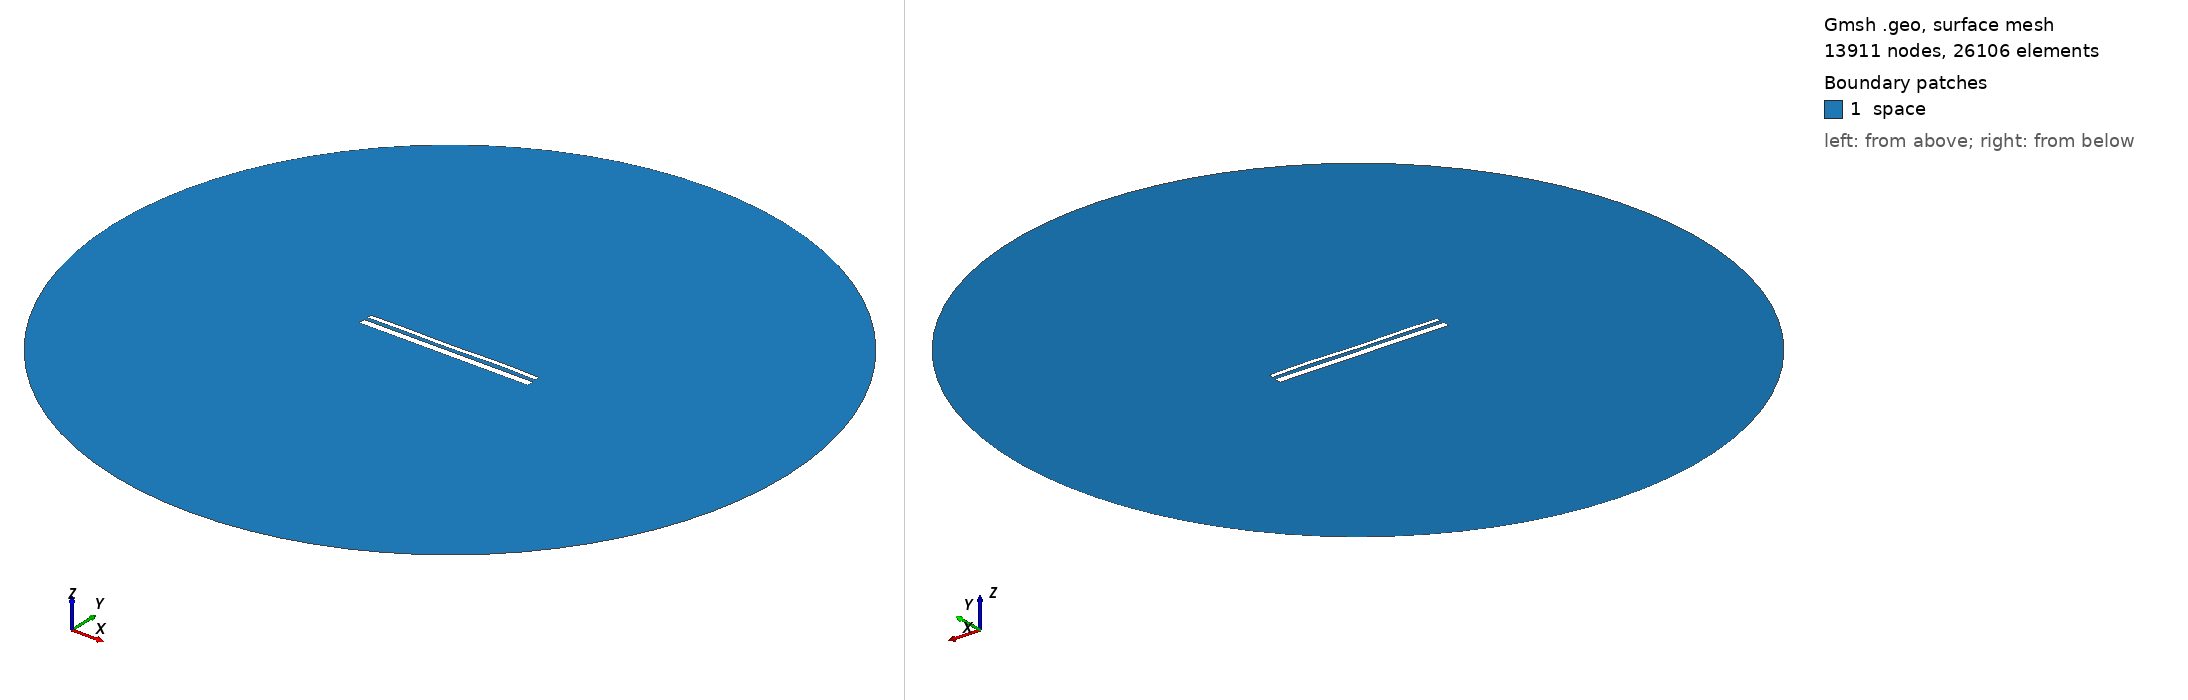

Gmsh geometry script, surface-meshed: 13911 nodes, 26106 surface elements. Boundary patches (legend numbers): 1 space. Left view from above one corner, right view from below the opposite corner. Legend entries are the model's physical surfaces. The drawing asked Gmsh for element sizes between 1% and 20% of the model's largest extent; the script's own settings can give other sizes.

=== 13685.geo (drawn) ===
//---------------------------------------
// Geometry kernel
//---------------------------------------

SetFactory("OpenCASCADE");



//---------------------------------------
// Parameters of the geometry
//---------------------------------------

// Overetch of the upper plate
overetch = 0.5;

// Distance between the plates
distance = 1.75;

// Discretization over the x axis (for the deformation)
nx = 50; 

// Length of the plate
L = 100 - overetch; 

// Number of modes
n = 4; 

// 1st mode coefficient
coeff(1) = 0.15;
beta(1) = 0.596864 * 3.1415926535 / L;

// 2nd mode coefficient
coeff(2) = 0.0;
beta(2) = 1.49418 * 3.1415926535 / L;

// 3rd mode coefficient
coeff(3) = -0.075;
beta(3) = 2.50025 * 3.1415926535 / L;

// 4th mode coefficient
coeff(4) = 0.15;
beta(4) = 3.49999 * 3.1415926535 / L;



//---------------------------------------
// Upper plate (deformed rectangle)
//---------------------------------------

// Coordiantes of the upper plate
xmin = -50;
xmax = 50 - overetch;

// Height of the upper plate
yheight = 4 - 2 * overetch;

// Indexes of the points
UpperID[] = {};
LowerID[] = {};
LeftID[] = {};
RightID[] = {};

// Point index
p = 1;

// Horizontal edges
For i In {1:nx}
    x = xmin + (i-1)*(xmax - xmin)/(nx-1);

    y_bottom = distance / 2 + overetch;
    For j In {1:n}
        C = (Cosh(beta(j)*L) + Cos(beta(j)*L)) / (Sinh(beta(j)*L) + Sin(beta(j)*L));
        y_bottom  = y_bottom + coeff(j) * (Cosh(beta(j)*(x+50)) - Cos(beta(j)*(x+50)) - C * (Sinh(beta(j)*(x+50)) - Sin(beta(j)*(x+50))));
    EndFor

    y_top = y_bottom + yheight;

    Point(p) = {x, y_top, 0, 1.0};
    UpperID[i] = p;
    p = p + 1;

    Point(p) = {x, y_bottom, 0, 1.0};
    LowerID[i] = p;
    p = p + 1;
EndFor

// Create point lists
UpperPts[] = {}; LowerPts[] = {};
For i In {1:nx}
  UpperPts[] += {UpperID[i]};
  LowerPts[] += {LowerID[i]};
EndFor

// Build splines
Spline(1) = {UpperPts[]};
Spline(2) = {LowerPts[]};
Line(3) = {LowerPts[nx-1], UpperPts[nx-1]};
Line(4) = {LowerPts[0], UpperPts[0]};

// Build the plane surface
Curve Loop(1) = {2, 3, -1, -4};
Plane Surface(1) = {1};



//---------------------------------------
// Lower plate (rectangle)
//---------------------------------------

// Vertices
Point(1001) = {-50, -1, 0, 1.0};
Point(1002) = { 50, -1, 0, 1.0};
Point(1003) = { 50,  -5, 0, 1.0};
Point(1004) = {-50,  -5, 0, 1.0};

// Edges
Line(5) = {1001, 1002};
Line(6) = {1002, 1003};
Line(7) = {1003, 1004};
Line(8) = {1004, 1001};

// Plane surface
Line Loop(2) = {5, 6, 7, 8};
Plane Surface(2) = {2}; 



//---------------------------------------
// Outer (fictious) boundary
//---------------------------------------

// Points
Point(1005) = {0, 0, 0};       // Center
Point(1006) = {200, 0, 0};     // Start point
Point(1007) = {0, 200, 0};     // 90 degrees
Point(1008) = {-200, 0, 0};    // 180 degrees
Point(1009) = {0, -200, 0};    // 270 degrees

// Circle arcs (each needs start, center, end)
Circle(9) = {1006, 1005, 1007};
Circle(10) = {1007, 1005, 1008};
Circle(11) = {1008, 1005, 1009};
Circle(12) = {1009, 1005, 1006};

// Plane surface for the entire domain
Curve Loop(3) = {9, 10, 11, 12};
Surface(3) = {3};

// Subtract the plates from the whole domain to obtain the actual domain where we want to solve the equations
BooleanDifference{ Surface{3}; Delete; }{ Surface{1}; Surface{2}; Delete; }




//---------------------------------------
// Transfinite Lines/Curves
//---------------------------------------

// Set the number of points on the boundaries
r = 7;

// Plates
Transfinite Curve {1, 2} = 50*r Using Progression 1;
Transfinite Curve {3, 4} = 2*r Using Progression 1;
Transfinite Line {5, 7} = 50*r Using Progression 1;
Transfinite Line {6, 8} = 2*r Using Progression 1;

// Outer boundary
Transfinite Line {9, 10, 11, 12} = 20 Using Progression 1;



//---------------------------------------
// Physical groups
//---------------------------------------                

// Physical curves (boundaries)
Physical Line("force_segment", 10) = {2};
Physical Line("upper_plate", 11) = {1, 3, 4};
Physical Line("lower_plate", 12) = {5, 6, 7, 8};
Physical Line("boundary", 20) = {9, 10, 11, 12};

// Physical Surfaces
Physical Surface("space", 30) = {3};



//---------------------------------------
// 6. Generate the Mesh
//---------------------------------------

// 2D mesh generation
Mesh 2;
